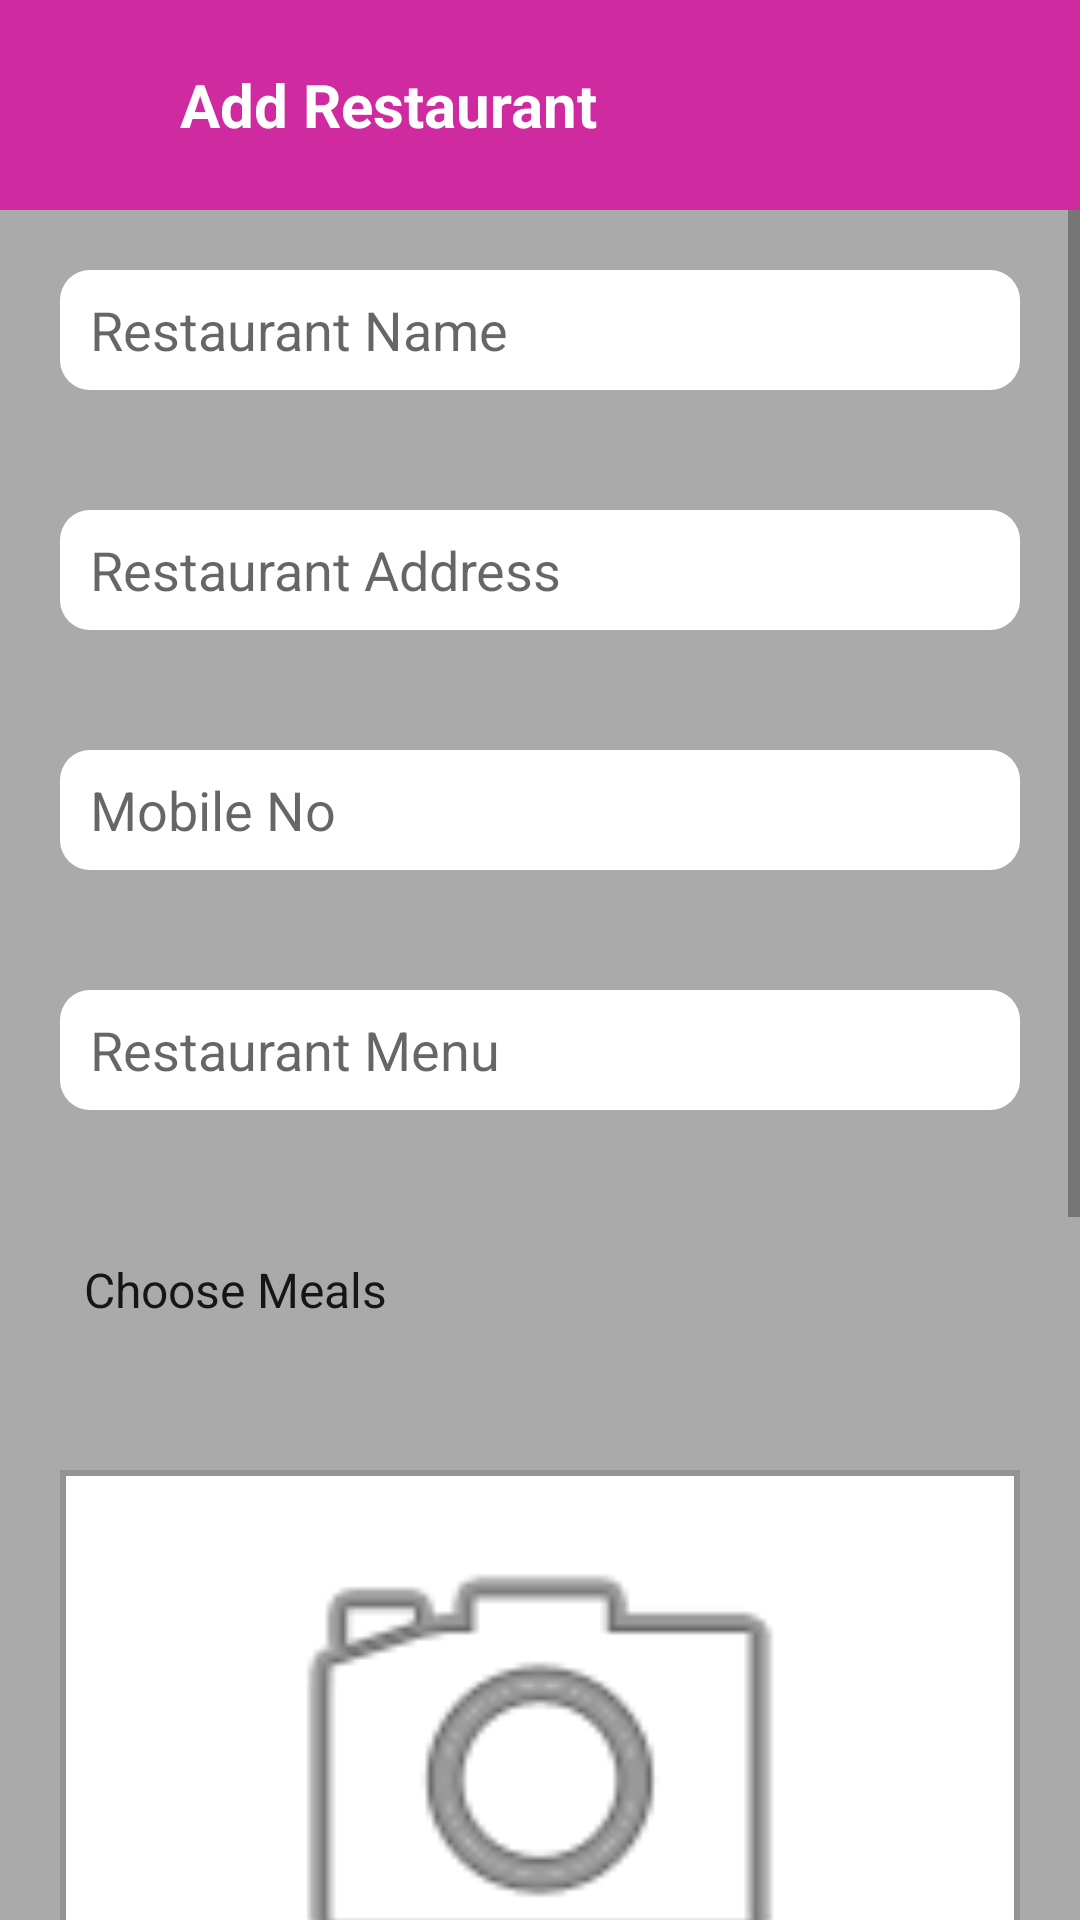

The Android layout XML behind this screen, and the referenced resources:
<!-- AndroidManifest.xml: application theme AppTheme -->
<!-- res/layout/activity_owner_add_restaurant.xml -->
<?xml version="1.0" encoding="utf-8"?>
<LinearLayout xmlns:android="http://schemas.android.com/apk/res/android"
    xmlns:app="http://schemas.android.com/apk/res-auto"
    xmlns:tools="http://schemas.android.com/tools"
    android:layout_width="match_parent"
    android:layout_height="match_parent"
    android:background="@android:color/darker_gray"
    android:orientation="vertical">

    <LinearLayout
        android:gravity="center_vertical"
        android:background="@color/colorApps"
        android:layout_width="match_parent"
        android:layout_height="70dp"
        android:orientation="horizontal">

        <ImageView
            android:id="@+id/imageView_back"
            android:layout_width="35dp"
            android:layout_height="35dp"
            android:layout_marginLeft="10dp"
            android:layout_marginRight="15dp"
            android:background="@drawable/icon_back" />

        <TextView
            android:id="@+id/textView2"
            android:layout_width="match_parent"
            android:layout_height="match_parent"
            android:gravity="center_vertical"
            android:text="Add Restaurant"
            android:textColor="@android:color/white"
            android:textSize="20sp"
            android:textStyle="bold" />
    </LinearLayout>

    <ScrollView
        android:layout_width="match_parent"
        android:layout_height="match_parent">

        <LinearLayout
            android:layout_width="match_parent"
            android:layout_height="wrap_content"
            android:orientation="vertical" >

            <LinearLayout
                android:layout_width="match_parent"
                android:layout_height="match_parent"
                android:orientation="vertical">

                <EditText
                    android:id="@+id/editText_name"
                    android:layout_width="match_parent"
                    android:layout_height="40dp"
                    android:layout_margin="20dp"
                    android:background="@drawable/custom_background_linear_white"
                    android:hint="Restaurant Name"
                    android:inputType="textPersonName"
                    android:paddingLeft="10dp" />

                <EditText
                    android:id="@+id/editText_address"
                    android:layout_width="match_parent"
                    android:layout_height="40dp"
                    android:layout_margin="20dp"
                    android:background="@drawable/custom_background_linear_white"
                    android:hint="Restaurant Address"
                    android:inputType="textPersonName"
                    android:paddingLeft="10dp" />

                <EditText
                    android:id="@+id/editText_mobile"
                    android:layout_width="match_parent"
                    android:layout_height="40dp"
                    android:layout_margin="20dp"
                    android:background="@drawable/custom_background_linear_white"
                    android:hint="Mobile No"
                    android:inputType="phone"
                    android:paddingLeft="10dp" />

                <EditText
                    android:id="@+id/editText_menu"
                    android:layout_width="match_parent"
                    android:layout_height="40dp"
                    android:layout_margin="20dp"
                    android:background="@drawable/custom_background_linear_white"
                    android:hint="Restaurant Menu"
                    android:inputType="textPersonName"
                    android:paddingLeft="10dp" />

                <Spinner
                    android:id="@+id/editText_meals"
                    android:layout_width="match_parent"
                    android:layout_height="40dp"
                    android:layout_margin="20dp"
                    android:background="@drawable/custom_spinner_state_background"
                    android:entries="@array/spinner_state"
                    android:spinnerMode="dropdown" />


                <LinearLayout
                    android:layout_margin="20dp"
                    android:layout_width="match_parent"
                    android:layout_height="200dp"
                    android:background="@drawable/custom_background_linear_white_3"
                    android:orientation="vertical">

                    <ImageView
                        android:id="@+id/imageView_gambar"
                        android:layout_width="match_parent"
                        android:layout_height="match_parent"
                        app:srcCompat="@android:drawable/ic_menu_camera" />
                </LinearLayout>

                <LinearLayout
                    android:layout_margin="20dp"
                    android:layout_width="match_parent"
                    android:layout_height="200dp"
                    android:background="@drawable/custom_background_linear_white_3"
                    android:orientation="vertical">

                    <ImageView
                        android:id="@+id/imageView_gambar_2"
                        android:layout_width="match_parent"
                        android:layout_height="match_parent"
                        app:srcCompat="@android:drawable/ic_menu_camera" />
                </LinearLayout>

                <Button
                    android:id="@+id/button_add"
                    android:layout_width="match_parent"
                    android:layout_height="wrap_content"
                    android:layout_margin="20dp"
                    android:background="@color/colorApps2"
                    android:text="Add Restaurant" />
            </LinearLayout>
        </LinearLayout>
    </ScrollView>
</LinearLayout>
<!-- resources referenced by this layout -->
<resources>
  <string-array name="spinner_state">
          <item>Choose Meals</item>
          <item>Breakfast</item>
          <item>Lunch</item>
          <item>Dinner</item>
      </string-array>
  <color name="colorApps">#CF2A9F</color>
  <color name="colorApps2">#9C2179</color>
  <!-- drawable custom_background_linear_white (drawable) -->
  <?xml version="1.0" encoding="utf-8"?>
  <shape xmlns:android="http://schemas.android.com/apk/res/android"
      android:shape="rectangle">
      <corners android:radius="10dp"/>
      <gradient
          android:angle="0"
          android:centerColor="#ffffff"
          android:centerX="35%"
          android:endColor="#ffffff"
          android:startColor="#ffffff"
          android:type="linear"/>
  
  </shape>
  <!-- drawable custom_background_linear_white_3 (drawable) -->
  <?xml version="1.0" encoding="utf-8"?>
  <shape xmlns:android="http://schemas.android.com/apk/res/android"
      android:shape="rectangle">
      <gradient
          android:angle="0"
          android:centerColor="#FFFFFF"
          android:centerX="35%"
          android:endColor="#FFFFFF"
          android:startColor="#FFFFFF"
          android:type="linear"/>
  
      <stroke
          android:width="2dp"
          android:color="#949494"/>
  </shape>
  <!-- drawable custom_spinner_state_background (drawable) -->
  <?xml version="1.0" encoding="utf-8" ?>
  <selector xmlns:android="http://schemas.android.com/apk/res/android">
  
      <item>
          <layer-list>
              <item>
                  <shape>
                      <corners android:radius="5dp"/>
                      <stroke android:width="1dp" android:color="@android:color/darker_gray" />
                      <padding android:bottom="3dp" android:left="3dp" android:right="3dp" android:top="3dp" />
                      <gradient
                          android:angle="0"
                          android:centerColor="#FFFFFF"
                          android:centerX="35%"
                          android:endColor="#FFFFFF"
                          android:startColor="#FFFFFF"
                          android:type="linear"/>
                  </shape>
              </item>
              
              <item android:width="10dp"  android:right="5dp" android:gravity="right" android:start="100dp">
                  <bitmap android:src="@drawable/icon_selected_down" android:gravity="right"/>
              </item>
          </layer-list>
      </item>
  
  </selector>
  <style name="AppTheme" parent="Theme.AppCompat.Light.NoActionBar">
          
          <item name="colorPrimary">@color/colorApps2</item>
          <item name="colorPrimaryDark">@color/colorApps2</item>
          <item name="colorAccent">@color/colorFont</item>
      </style>
  <color name="colorFont">#333333</color>
</resources>
